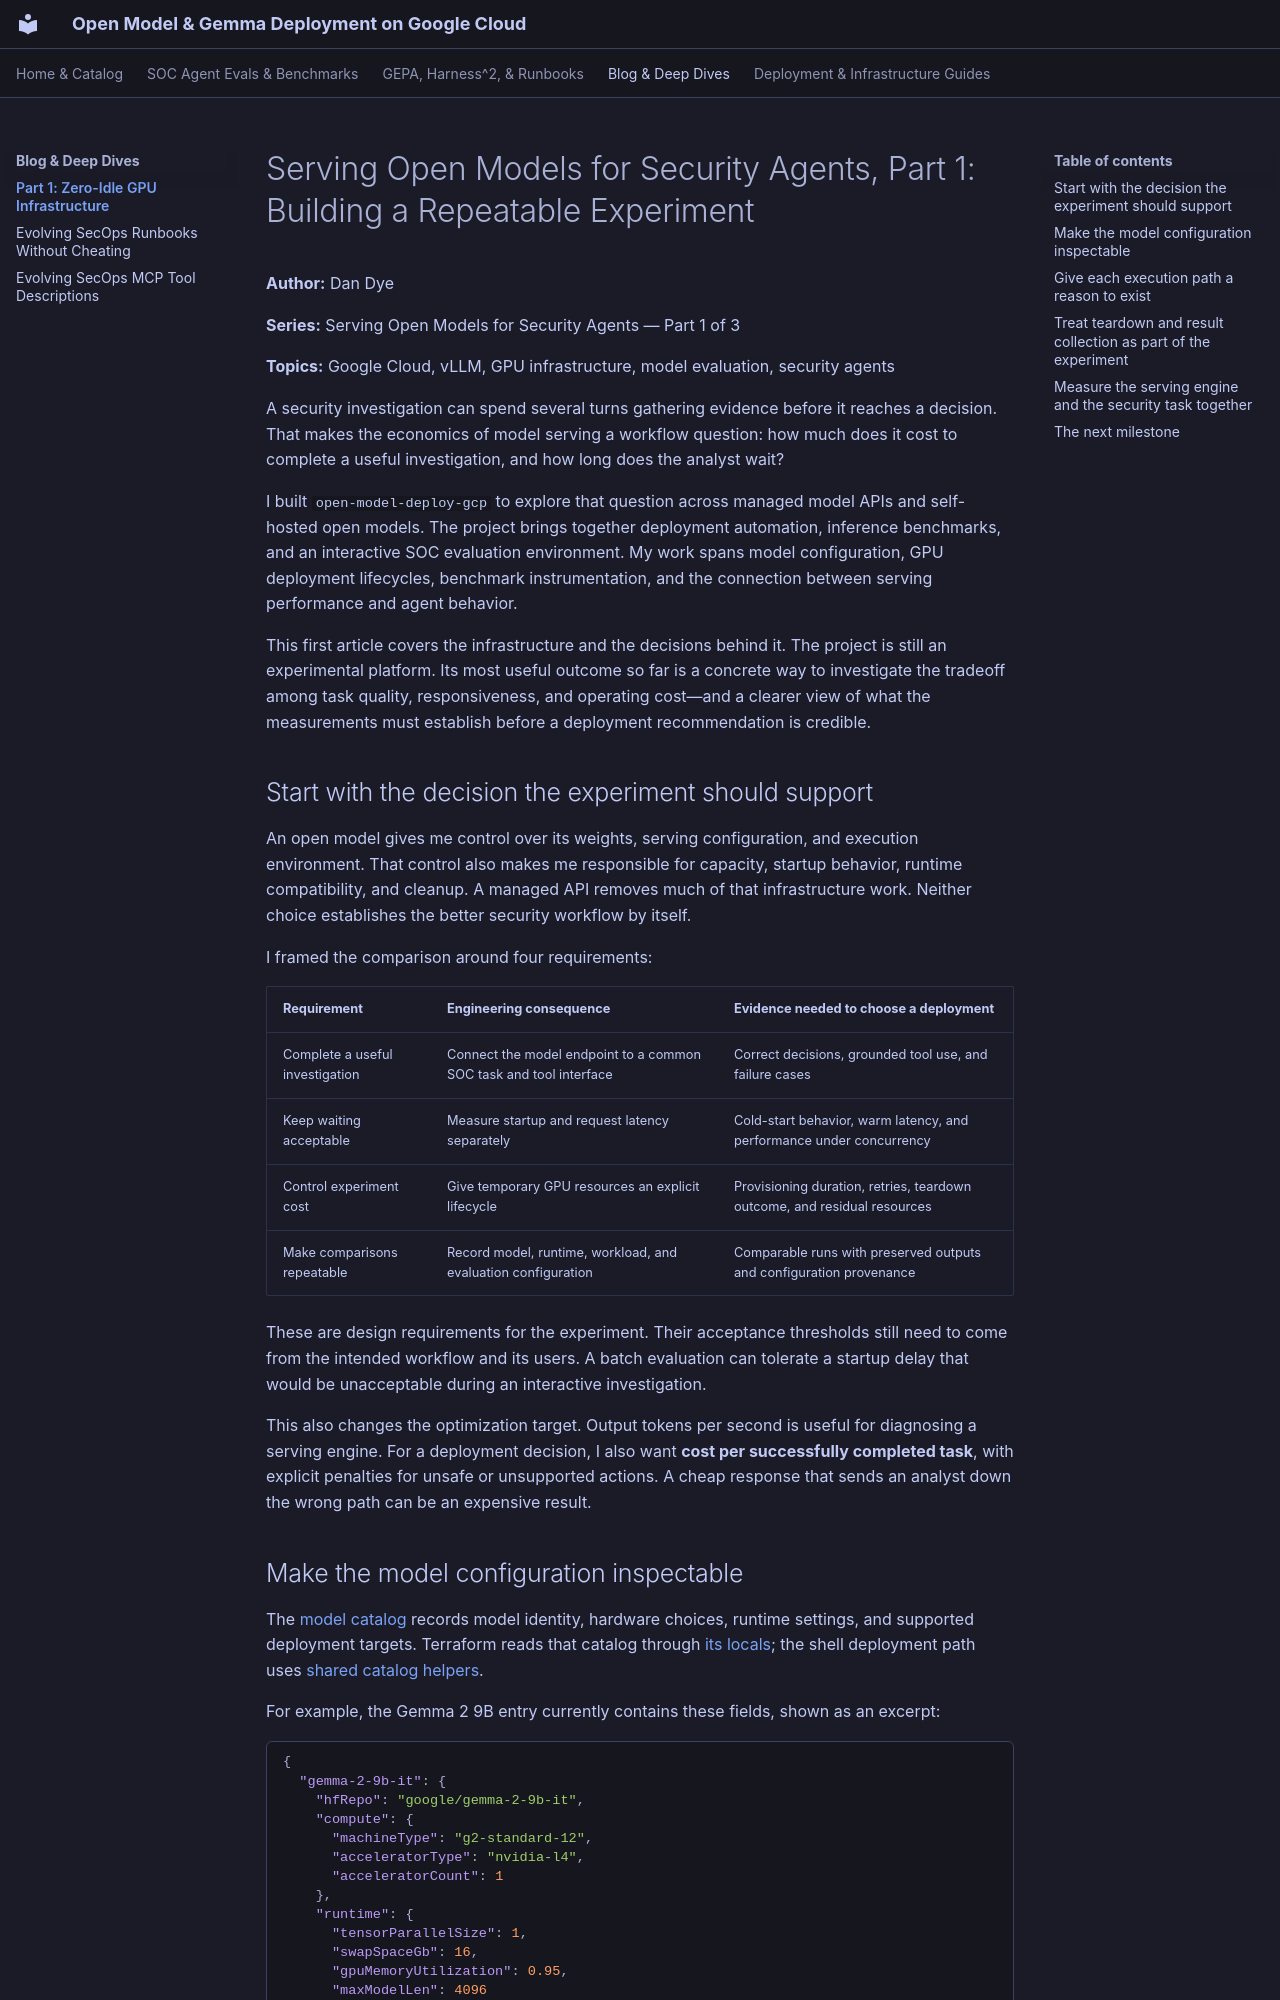

repository: dandye/open-model-deploy-gcp · page: blog/part1_zero_idle_gpu_infrastructure/index.html · generator: mkdocs

# Serving Open Models for Security Agents, Part 1: Building a Repeatable Experiment

**Author:** Dan Dye

**Series:** Serving Open Models for Security Agents — Part 1 of 3

**Topics:** Google Cloud, vLLM, GPU infrastructure, model evaluation, security agents

A security investigation can spend several turns gathering evidence before it reaches a decision. That makes the economics of model serving a workflow question: how much does it cost to complete a useful investigation, and how long does the analyst wait?

I built `open-model-deploy-gcp` to explore that question across managed model APIs and self-hosted open models. The project brings together deployment automation, inference benchmarks, and an interactive SOC evaluation environment. My work spans model configuration, GPU deployment lifecycles, benchmark instrumentation, and the connection between serving performance and agent behavior.

This first article covers the infrastructure and the decisions behind it. The project is still an experimental platform. Its most useful outcome so far is a concrete way to investigate the tradeoff among task quality, responsiveness, and operating cost—and a clearer view of what the measurements must establish before a deployment recommendation is credible.

## Start with the decision the experiment should support

An open model gives me control over its weights, serving configuration, and execution environment. That control also makes me responsible for capacity, startup behavior, runtime compatibility, and cleanup. A managed API removes much of that infrastructure work. Neither choice establishes the better security workflow by itself.

I framed the comparison around four requirements:

| Requirement | Engineering consequence | Evidence needed to choose a deployment |
|---|---|---|
| Complete a useful investigation | Connect the model endpoint to a common SOC task and tool interface | Correct decisions, grounded tool use, and failure cases |
| Keep waiting acceptable | Measure startup and request latency separately | Cold-start behavior, warm latency, and performance under concurrency |
| Control experiment cost | Give temporary GPU resources an explicit lifecycle | Provisioning duration, retries, teardown outcome, and residual resources |
| Make comparisons repeatable | Record model, runtime, workload, and evaluation configuration | Comparable runs with preserved outputs and configuration provenance |

These are design requirements for the experiment. Their acceptance thresholds still need to come from the intended workflow and its users. A batch evaluation can tolerate a startup delay that would be unacceptable during an interactive investigation.

This also changes the optimization target. Output tokens per second is useful for diagnosing a serving engine. For a deployment decision, I also want **cost per successfully completed task**, with explicit penalties for unsafe or unsupported actions. A cheap response that sends an analyst down the wrong path can be an expensive result.
